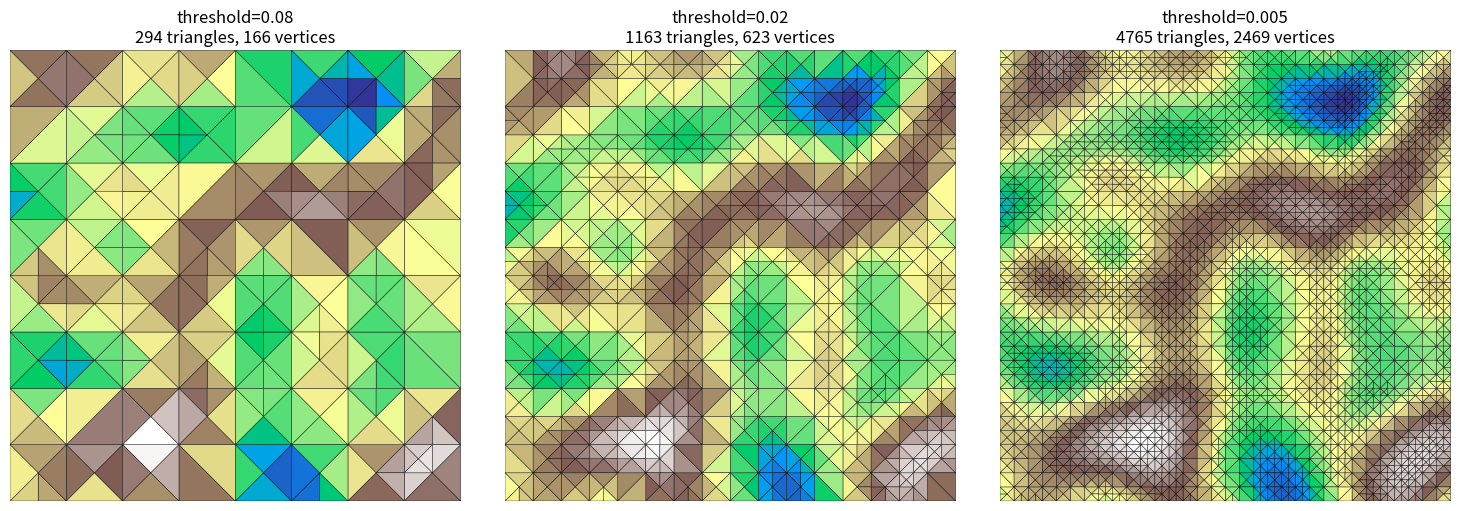

The script that saved this image:
# %%
import numpy as np
import matplotlib.pyplot as plt
from matplotlib.collections import PolyCollection


def perlin_noise(shape, grid_shape, seed=None):
    if seed is not None:
        np.random.seed(seed)

    height, width = shape
    y_grids, x_grids = grid_shape

    grads = np.random.randn(y_grids + 1, x_grids + 1, 2)
    grads /= np.linalg.norm(grads, axis=-1, keepdims=True)

    p = np.stack(
        np.meshgrid(
            np.linspace(0, x_grids, width, endpoint=False),
            np.linspace(0, y_grids, height, endpoint=False),
        ),
        axis=-1,
    )
    xy0 = p.astype(int)
    f = p - xy0

    idx_offset = np.array([[0, 0], [1, 0], [0, 1], [1, 1]])
    vertex = xy0[:, :, np.newaxis, :] + idx_offset
    g = grads[vertex[..., 1], vertex[..., 0]]
    d = f[:, :, np.newaxis, :] - idx_offset
    n = (g * d).sum(axis=-1)

    # smoothstep補間
    t = f**2 * (3 - 2 * f)
    w = np.where(
        idx_offset == 0, 1 - t[:, :, np.newaxis, :], t[:, :, np.newaxis, :]
    ).prod(axis=-1)

    return (w * n).sum(axis=-1)


def fractal_noise(shape, grid_shape, octaves=4, persistence=0.5, seed=None):
    result = np.zeros(shape)
    amplitude = 1.0
    grids = np.array(grid_shape)

    for i in range(octaves):
        result += amplitude * perlin_noise(
            shape, tuple(grids), seed=seed + i if seed else None
        )
        amplitude *= persistence
        grids *= 2

    result = (result - result.min()) / (result.max() - result.min())
    return result


class Martini:
    def __init__(self, grid_size=257):
        self.grid_size = grid_size
        tile_size = grid_size - 1

        if tile_size & (tile_size - 1):
            raise ValueError(f"Expected grid size to be 2^n+1, got {grid_size}")

        self.max_num_triangles = tile_size * tile_size * 2 - 2
        self.num_parent_triangles = self.max_num_triangles - tile_size * tile_size
        self.coords = np.zeros((self.max_num_triangles, 4), dtype=np.uint16)

        for i in range(self.max_num_triangles):
            _id = i + 2  # _id is 1-based and starts from 2

            if _id & 1:
                # odd: left-bottom triangle
                ax, ay = 0, 0
                bx, by = tile_size, tile_size
                cx, cy = tile_size, 0
            else:
                # even: right-top triangle
                ax, ay = tile_size, tile_size
                bx, by = 0, 0
                cx, cy = 0, tile_size

            while (_id >> 1) > 1:
                _id = _id >> 1
                mx = (ax + bx) >> 1
                my = (ay + by) >> 1

                if _id & 1:
                    bx, by = ax, ay
                    ax, ay = cx, cy
                else:
                    ax, ay = bx, by
                    bx, by = cx, cy

                cx, cy = mx, my

            self.coords[i] = [ax, ay, bx, by]

    def create_tile(self, terrain):
        return Tile(terrain, self)


class Tile:
    def __init__(self, terrain, martini):
        self.grid_size = martini.grid_size
        self.max_num_triangles = martini.max_num_triangles
        self.num_parent_triangles = martini.num_parent_triangles
        self.coords = martini.coords

        if terrain.ndim > 1:
            terrain = terrain.flatten("C")

        self.terrain = terrain.astype(np.float32)
        self.errors = np.zeros(len(terrain), dtype=np.float32)

        self._update()

    def _update(self):
        size = self.grid_size

        for i in range(self.max_num_triangles - 1, -1, -1):
            ax, ay, bx, by = self.coords[i]

            mx = (ax + bx) >> 1
            my = (ay + by) >> 1

            cx = mx + my - ay
            cy = my + ax - mx

            interpolated = (
                self.terrain[ay * size + ax] + self.terrain[by * size + bx]
            ) / 2
            middle_index = my * size + mx
            middle_error = abs(interpolated - self.terrain[middle_index])

            self.errors[middle_index] = max(self.errors[middle_index], middle_error)

            # if not a leaf triangle, propagate error to parent
            if i < self.num_parent_triangles:
                left_child_index = ((ay + cy) >> 1) * size + ((ax + cx) >> 1)
                right_child_index = ((by + cy) >> 1) * size + ((bx + cx) >> 1)
                self.errors[middle_index] = max(
                    self.errors[middle_index],
                    self.errors[left_child_index],
                    self.errors[right_child_index],
                )

    def get_mesh(self, max_error=0):
        size = self.grid_size
        _max = size - 1

        indices = np.zeros(size * size, dtype=np.uint32)
        vertices = []
        triangles = []

        def process_triangle(ax, ay, bx, by, cx, cy):
            mx = (ax + bx) >> 1
            my = (ay + by) >> 1

            if (abs(ax - cx) + abs(ay - cy) > 1) and (
                self.errors[my * size + mx] > max_error
            ):
                process_triangle(cx, cy, ax, ay, mx, my)
                process_triangle(bx, by, cx, cy, mx, my)
            else:
                nonlocal indices

                for vx, vy in [(ax, ay), (bx, by), (cx, cy)]:
                    idx = vy * size + vx
                    if indices[idx] == 0:
                        indices[idx] = len(vertices) + 1
                        vertices.append((vx, vy))

                a = indices[ay * size + ax] - 1
                b = indices[by * size + bx] - 1
                c = indices[cy * size + cx] - 1
                triangles.append((a, b, c))

        process_triangle(0, 0, _max, _max, _max, 0)
        process_triangle(_max, _max, 0, 0, 0, _max)

        return np.array(vertices), np.array(triangles)

    def get_mesh_with_heights(self, max_error=0):
        vertices, triangles = self.get_mesh(max_error)

        size = self.grid_size
        heights = np.array([self.terrain[v[1] * size + v[0]] for v in vertices])
        vertices_3d = np.column_stack([vertices, heights])

        return vertices_3d, triangles

def plot_mesh(
    vertices,
    triangles,
    heightmap=None,
    ax=None,
    show_wireframe=True,
    cmap="terrain",
    title=None,
):
    if ax is None:
        fig, ax = plt.subplots(figsize=(8, 8))

    verts_2d = [vertices[tri] for tri in triangles]

    if heightmap is not None:
        colors = []
        for tri in triangles:
            pts = vertices[tri]
            cx, cy = int(pts[:, 0].mean()), int(pts[:, 1].mean())
            cy = min(cy, heightmap.shape[0] - 1)
            cx = min(cx, heightmap.shape[1] - 1)
            colors.append(heightmap[cy, cx])

        pc = PolyCollection(
            verts_2d,
            array=np.array(colors),
            cmap=cmap,
            edgecolors="k" if show_wireframe else "none",
            linewidths=0.3 if show_wireframe else 0,
        )
    else:
        pc = PolyCollection(
            verts_2d, facecolors="lightblue", edgecolors="k", linewidths=0.5
        )

    ax.add_collection(pc)
    ax.set_xlim(0, vertices[:, 0].max())
    ax.set_ylim(0, vertices[:, 1].max())
    ax.set_aspect("equal")
    ax.axis("off")

    if title:
        ax.set_title(title)

    return ax


def compare_thresholds(tile, heightmap, thresholds, figsize=(15, 5)):
    fig, axes = plt.subplots(1, len(thresholds), figsize=figsize)

    for i, threshold in enumerate(thresholds):
        vertices, triangles = tile.get_mesh(threshold)
        title = f"threshold={threshold}\n{len(triangles)} triangles, {len(vertices)} vertices"
        plot_mesh(vertices, triangles, heightmap, axes[i], title=title)

    plt.tight_layout()
    return fig

# grid size: 2^7 + 1 = 129
size_n = 7
grid_size = (1 << size_n) + 1

heightmap = fractal_noise((grid_size, grid_size), (4, 4), octaves=1, seed=42)
martini = Martini(grid_size)
tile = martini.create_tile(heightmap)
_ = compare_thresholds(tile, heightmap, [0.08, 0.02, 0.005])
# %%
